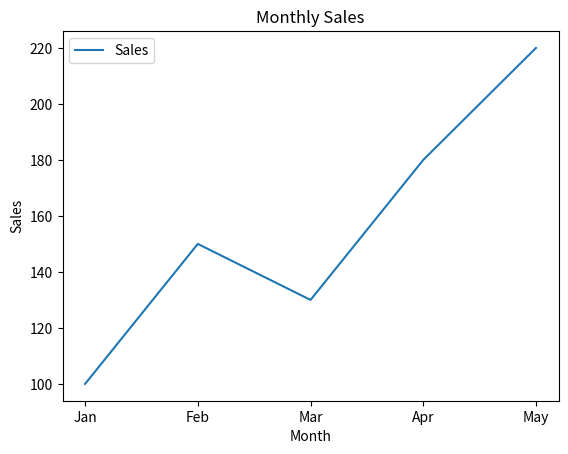
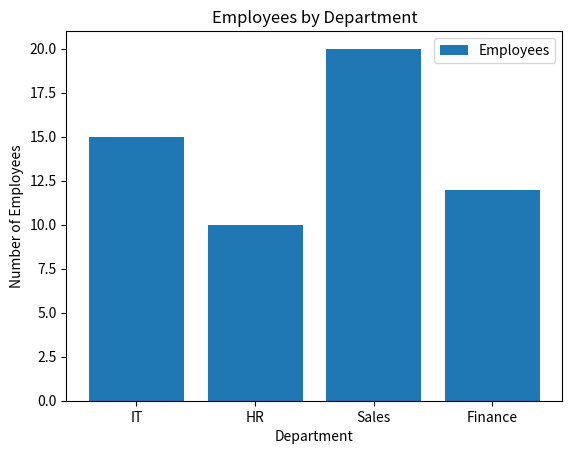
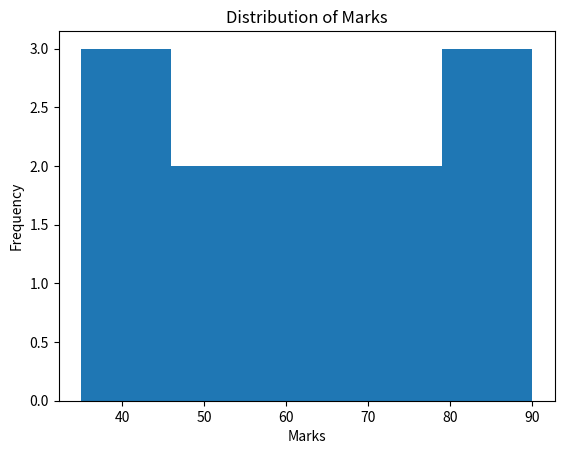
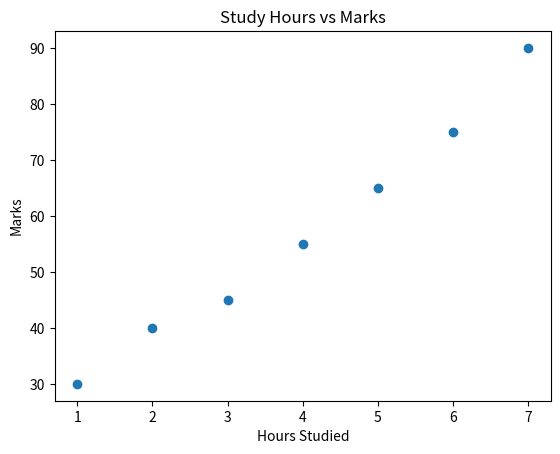

The matplotlib source for these figures, in order:
import matplotlib.pyplot as plt

# Dataset
months = ["Jan", "Feb", "Mar", "Apr", "May"]
sales = [100, 150, 130, 180, 220]

departments = ["IT", "HR", "Sales", "Finance"]
employees = [15, 10, 20, 12]

marks = [35, 40, 45, 50, 55, 60, 65, 70, 75, 80, 85, 90]

hours = [1, 2, 3, 4, 5, 6, 7]
scores = [30, 40, 45, 55, 65, 75, 90]

# 1. Line chart
plt.figure()
plt.plot(months, sales, label="Sales")
plt.title("Monthly Sales")
plt.xlabel("Month")
plt.ylabel("Sales")
plt.legend()

# 2. Bar chart
plt.figure()
plt.bar(departments, employees, label="Employees")
plt.title("Employees by Department")
plt.xlabel("Department")
plt.ylabel("Number of Employees")
plt.legend()

# 3. Histogram
plt.figure()
plt.hist(marks, bins=5)
plt.title("Distribution of Marks")
plt.xlabel("Marks")
plt.ylabel("Frequency")

# 4. Scatter plot
plt.figure()
plt.scatter(hours, scores)
plt.title("Study Hours vs Marks")
plt.xlabel("Hours Studied")
plt.ylabel("Marks")

plt.show()
